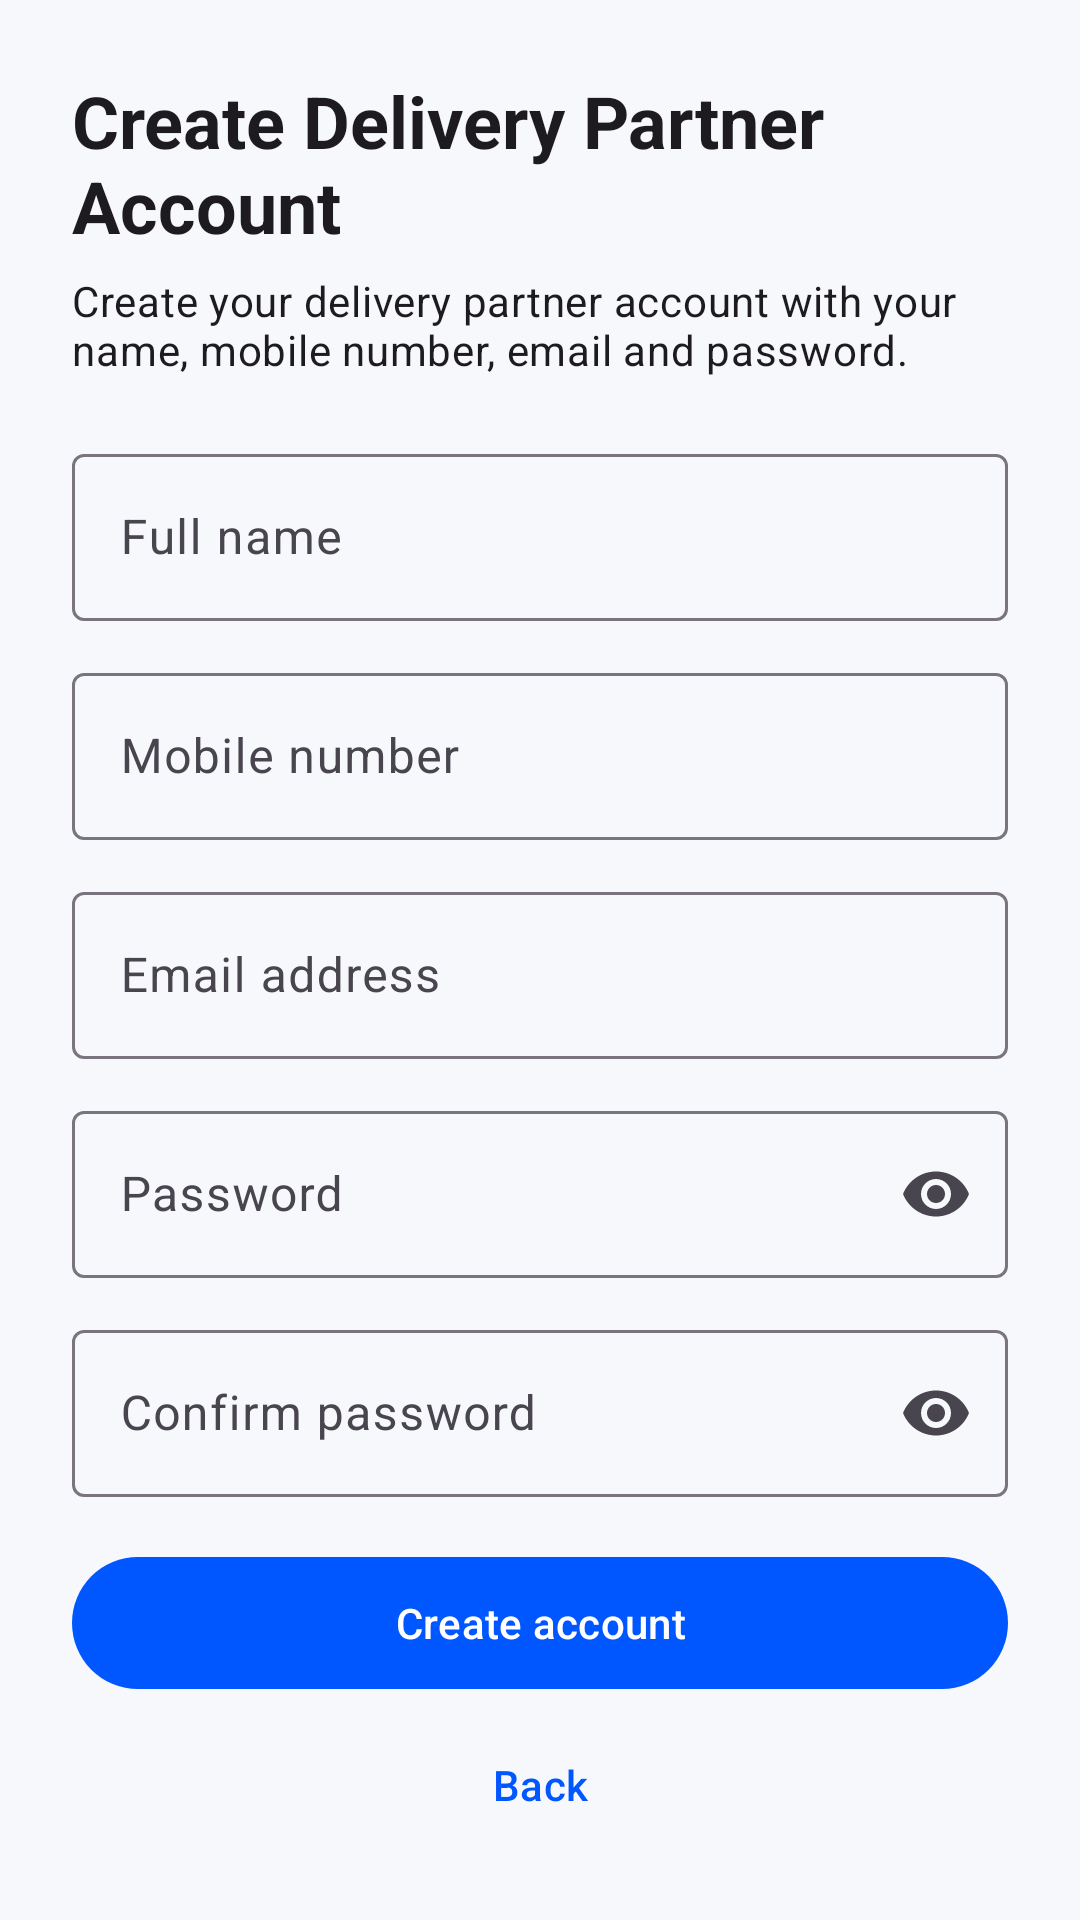

This screen was rendered from an Android layout file. Write that file and the resources it references.
<!-- AndroidManifest.xml: application theme Theme.NexamartPartner -->
<!-- res/layout/fragment_create_delivery_account.xml -->
<?xml version="1.0" encoding="utf-8"?>
<androidx.core.widget.NestedScrollView xmlns:android="http://schemas.android.com/apk/res/android"
    xmlns:app="http://schemas.android.com/apk/res-auto"
    android:layout_width="match_parent"
    android:layout_height="match_parent"
    android:fillViewport="true">
    <LinearLayout
        android:layout_width="match_parent"
        android:layout_height="wrap_content"
        android:padding="24dp"
        android:orientation="vertical">
        <TextView
            android:layout_width="match_parent"
            android:layout_height="wrap_content"
            android:text="@string/create_account_title"
            android:textAppearance="@style/TextAppearance.Material3.HeadlineSmall"
            android:textStyle="bold" />
        <TextView
            android:layout_width="match_parent"
            android:layout_height="wrap_content"
            android:layout_marginTop="6dp"
            android:text="@string/create_account_subtitle"
            android:textAppearance="@style/TextAppearance.Material3.BodyMedium" />
        <com.google.android.material.textfield.TextInputLayout
            android:layout_width="match_parent"
            android:layout_height="wrap_content"
            android:layout_marginTop="20dp"
            android:hint="@string/full_name_label"
            style="@style/Widget.Material3.TextInputLayout.OutlinedBox">
            <com.google.android.material.textfield.TextInputEditText
                android:id="@+id/createNameInput"
                android:layout_width="match_parent"
                android:layout_height="wrap_content"
                android:inputType="textPersonName"
                android:maxLines="1" />
        </com.google.android.material.textfield.TextInputLayout>
        <com.google.android.material.textfield.TextInputLayout
            android:layout_width="match_parent"
            android:layout_height="wrap_content"
            android:layout_marginTop="12dp"
            android:hint="@string/phone_label"
            style="@style/Widget.Material3.TextInputLayout.OutlinedBox">
            <com.google.android.material.textfield.TextInputEditText
                android:id="@+id/createPhoneInput"
                android:layout_width="match_parent"
                android:layout_height="wrap_content"
                android:contentDescription="@string/cd_phone_input"
                android:inputType="phone"
                android:maxLength="14"
                android:maxLines="1" />
        </com.google.android.material.textfield.TextInputLayout>
        <com.google.android.material.textfield.TextInputLayout
            android:layout_width="match_parent"
            android:layout_height="wrap_content"
            android:layout_marginTop="12dp"
            android:hint="@string/email_label"
            style="@style/Widget.Material3.TextInputLayout.OutlinedBox">
            <com.google.android.material.textfield.TextInputEditText
                android:id="@+id/createEmailInput"
                android:layout_width="match_parent"
                android:layout_height="wrap_content"
                android:inputType="textEmailAddress"
                android:maxLines="1" />
        </com.google.android.material.textfield.TextInputLayout>
        <com.google.android.material.textfield.TextInputLayout
            android:layout_width="match_parent"
            android:layout_height="wrap_content"
            android:layout_marginTop="12dp"
            android:hint="@string/password_label"
            style="@style/Widget.Material3.TextInputLayout.OutlinedBox"
            app:endIconMode="password_toggle">
            <com.google.android.material.textfield.TextInputEditText
                android:id="@+id/createPasswordInput"
                android:layout_width="match_parent"
                android:layout_height="wrap_content"
                android:inputType="textPassword"
                android:maxLines="1" />
        </com.google.android.material.textfield.TextInputLayout>
        <com.google.android.material.textfield.TextInputLayout
            android:layout_width="match_parent"
            android:layout_height="wrap_content"
            android:layout_marginTop="12dp"
            android:hint="@string/confirm_password_label"
            style="@style/Widget.Material3.TextInputLayout.OutlinedBox"
            app:endIconMode="password_toggle">
            <com.google.android.material.textfield.TextInputEditText
                android:id="@+id/createConfirmPasswordInput"
                android:layout_width="match_parent"
                android:layout_height="wrap_content"
                android:inputType="textPassword"
                android:maxLines="1" />
        </com.google.android.material.textfield.TextInputLayout>
        <TextView
            android:id="@+id/createAccountErrorText"
            android:layout_width="match_parent"
            android:layout_height="wrap_content"
            android:layout_marginTop="10dp"
            android:textColor="@color/nxm_error"
            android:visibility="gone" />
        <com.google.android.material.button.MaterialButton
            android:id="@+id/createAccountButton"
            android:layout_width="match_parent"
            android:layout_height="wrap_content"
            android:layout_marginTop="16dp"
            android:minHeight="52dp"
            android:text="@string/create_account_button" />
        <com.google.android.material.button.MaterialButton
            android:id="@+id/createAccountBackButton"
            style="@style/Widget.Material3.Button.TextButton"
            android:layout_width="match_parent"
            android:layout_height="wrap_content"
            android:layout_marginTop="4dp"
            android:text="@string/back_button" />
    </LinearLayout>
</androidx.core.widget.NestedScrollView>
<!-- resources referenced by this layout -->
<resources>
  <color name="nxm_error">#FFB3261E</color>
  <string name="back_button">Back</string>
  <string name="cd_phone_input">Mobile phone number input</string>
  <string name="confirm_password_label">Confirm password</string>
  <string name="create_account_button">Create account</string>
  <string name="create_account_subtitle">Create your delivery partner account with your name, mobile number, email and password.</string>
  <string name="create_account_title">Create Delivery Partner Account</string>
  <string name="email_label">Email address</string>
  <string name="full_name_label">Full name</string>
  <string name="password_label">Password</string>
  <string name="phone_label">Mobile number</string>
  <style name="Theme.NexamartPartner" parent="Theme.Material3.DayNight.NoActionBar">
          <item name="colorPrimary">@color/nxm_primary</item>
          <item name="colorOnPrimary">@color/nxm_on_primary</item>
          <item name="colorSecondary">@color/nxm_secondary</item>
          <item name="colorOnSecondary">@color/nxm_on_secondary</item>
          <item name="colorSurface">@color/nxm_surface</item>
          <item name="colorOnSurface">@color/nxm_on_surface</item>
          <item name="colorError">@color/nxm_error</item>
          <item name="colorOnError">@color/nxm_on_error</item>
          <item name="android:statusBarColor">@color/nxm_primary</item>
          <item name="android:windowBackground">@color/nxm_background</item>
      </style>
  <color name="nxm_primary">#FF0057FF</color>
  <color name="nxm_on_primary">#FFFFFFFF</color>
  <color name="nxm_secondary">#FF0F766E</color>
  <color name="nxm_on_secondary">#FFFFFFFF</color>
  <color name="nxm_surface">#FFFFFFFF</color>
  <color name="nxm_on_surface">#FF111827</color>
  <color name="nxm_on_error">#FFFFFFFF</color>
  <color name="nxm_background">#FFF6F8FC</color>
</resources>
